Run: headless pygame with SDL's dummy video driver; simulated clock (each Clock.tick advances the game by its frame time, no real sleeping); random seed 0; keys injected as events and as key.get_pressed() state; no mouse input.
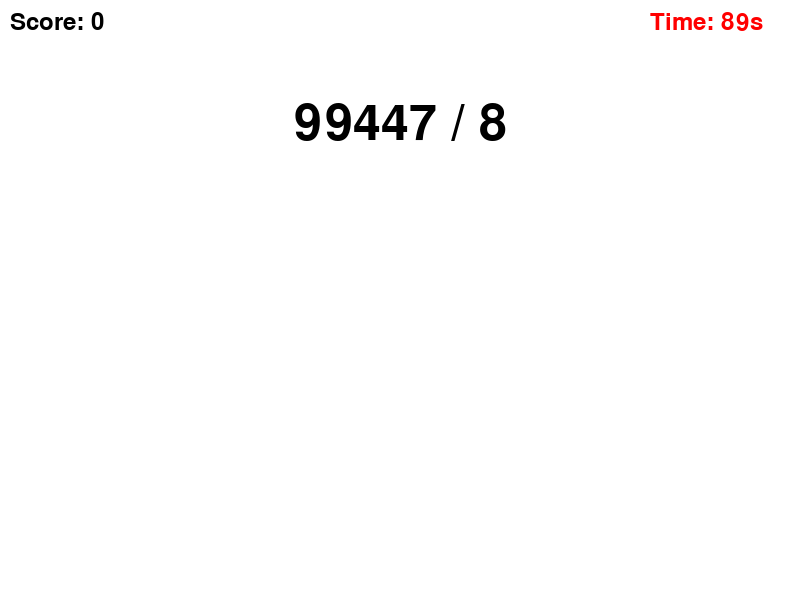
Frame 1 of 4 · flips 1–60 · no input
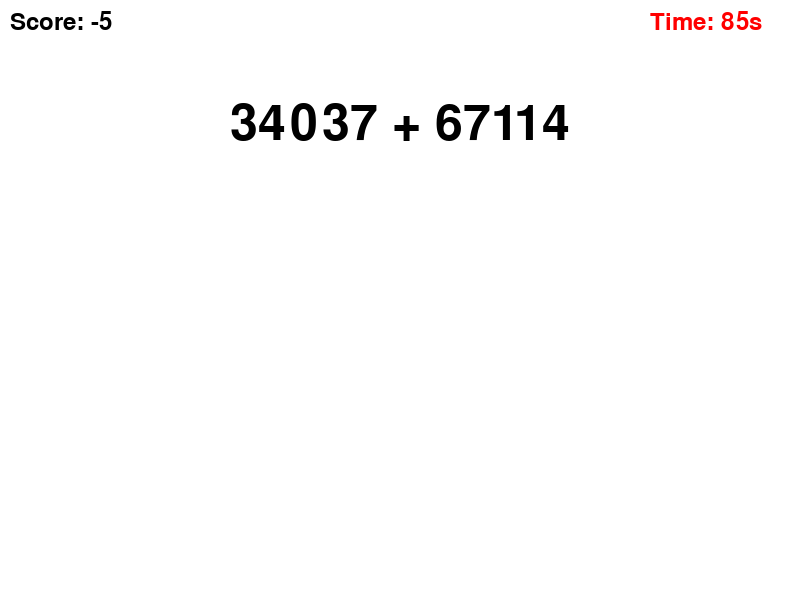
Frame 2 of 4 · flips 61–180 · tapped SPACE, RETURN · held RIGHT (→), D
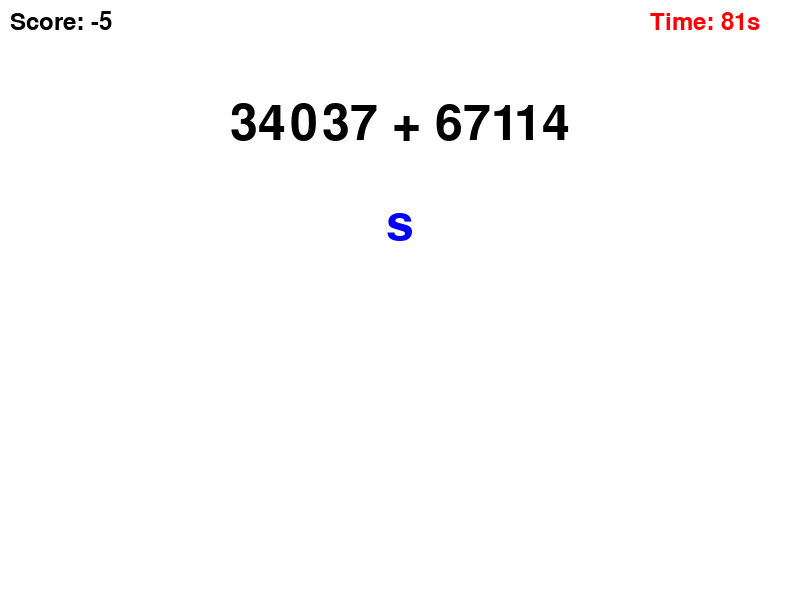
Frame 3 of 4 · flips 181–300 · held DOWN (↓), S
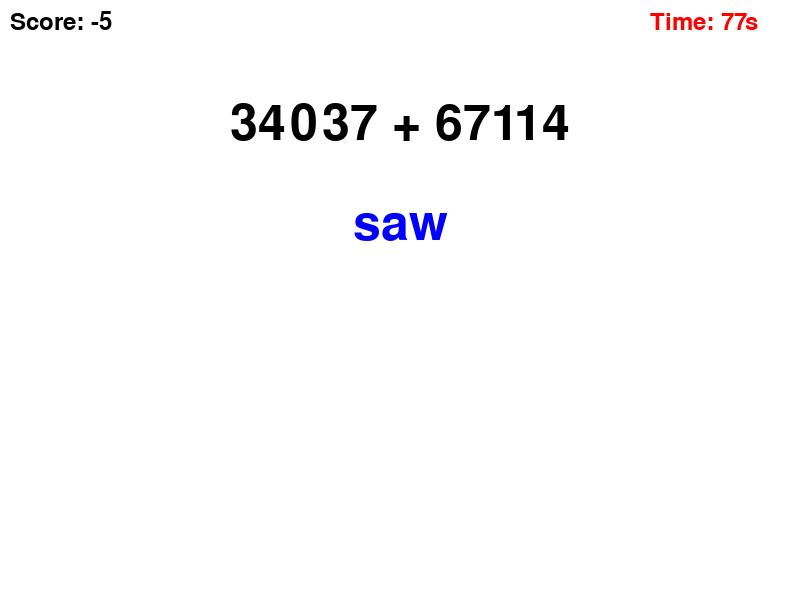
Frame 4 of 4 · flips 301–420 · held LEFT (←), A, UP (↑), W

The pygame program that drew these frames:

import pygame
import random

# Pygame 초기화
pygame.init()

# 화면 크기와 설정
SCREEN_WIDTH, SCREEN_HEIGHT = 800, 600
screen = pygame.display.set_mode((SCREEN_WIDTH, SCREEN_HEIGHT))
pygame.display.set_caption("Math Game")

# 색상
WHITE = (255, 255, 255)
BLACK = (0, 0, 0)
RED = (255, 0, 0)
BLUE = (0, 0, 255)

# 폰트
font_large = pygame.font.Font(None, 74)
font_small = pygame.font.Font(None, 36)

# 게임 변수
problem = ""
answer = 0
input_text = ""
score = 0
time_limit = 90  # 제한 시간 (초)
start_ticks = pygame.time.get_ticks()  # 시작 시간

# 문제 생성 함수
def generate_problem():
    global problem, answer
    operator = random.choice(['+', '-', '*', '/'])
    if operator in ['+', '-']:
        num1 = random.randint(101, 99999)
        num2 = random.randint(101, 99999)
        if operator == '-' and num1 < num2:  # 뺄셈에서 음수 방지
            num1, num2 = num2, num1
    elif operator in ['*', '/']:
        num1 = random.randint(101, 99999)
        num2 = random.randint(2, 9)  # 나눗셈과 곱셈에서 num2는 작은 값으로
    problem = f"{num1} {operator} {num2}"
    answer = eval(problem)

# 첫 번째 문제 생성
generate_problem()

# 게임 루프
running = True
while running:
    # 이벤트 처리
    for event in pygame.event.get():
        if event.type == pygame.QUIT:
            running = False
        elif event.type == pygame.KEYDOWN:
            if event.key == pygame.K_RETURN:  # Enter 입력 시
                if input_text.isdigit() and abs(float(input_text) - answer) < 0.05 * abs(answer):  # 5% 오차 허용
                    score += 10
                else:
                    score -= 5
                input_text = ""
                generate_problem()  # 새로운 문제 생성
            elif event.key == pygame.K_BACKSPACE:
                input_text = input_text[:-1]
            else:
                input_text += event.unicode

    # 남은 시간 계산
    elapsed_time = (pygame.time.get_ticks() - start_ticks) / 1000
    remaining_time = max(0, time_limit - int(elapsed_time))
    
    if remaining_time == 0:  # 시간 초과 시 종료
        running = False

    # 화면 그리기
    screen.fill(WHITE)

    # 문제 출력
    problem_text = font_large.render(problem, True, BLACK)
    screen.blit(problem_text, (SCREEN_WIDTH // 2 - problem_text.get_width() // 2, 100))

    # 입력된 텍스트 출력
    input_render = font_large.render(input_text, True, BLUE)
    screen.blit(input_render, (SCREEN_WIDTH // 2 - input_render.get_width() // 2, 200))

    # 점수 출력
    score_text = font_small.render(f"Score: {score}", True, BLACK)
    screen.blit(score_text, (10, 10))

    # 남은 시간 출력
    timer_text = font_small.render(f"Time: {remaining_time}s", True, RED)
    screen.blit(timer_text, (SCREEN_WIDTH - 150, 10))

    # 화면 업데이트
    pygame.display.flip()

    # 초당 30 프레임으로 제한
    pygame.time.Clock().tick(30)

# 게임 종료 메시지
screen.fill(WHITE)
end_text = font_large.render(f"Game Over! Final Score: {score}", True, BLACK)
screen.blit(end_text, (SCREEN_WIDTH // 2 - end_text.get_width() // 2, SCREEN_HEIGHT // 2 - end_text.get_height() // 2))
pygame.display.flip()
pygame.time.delay(3000)

pygame.quit()
